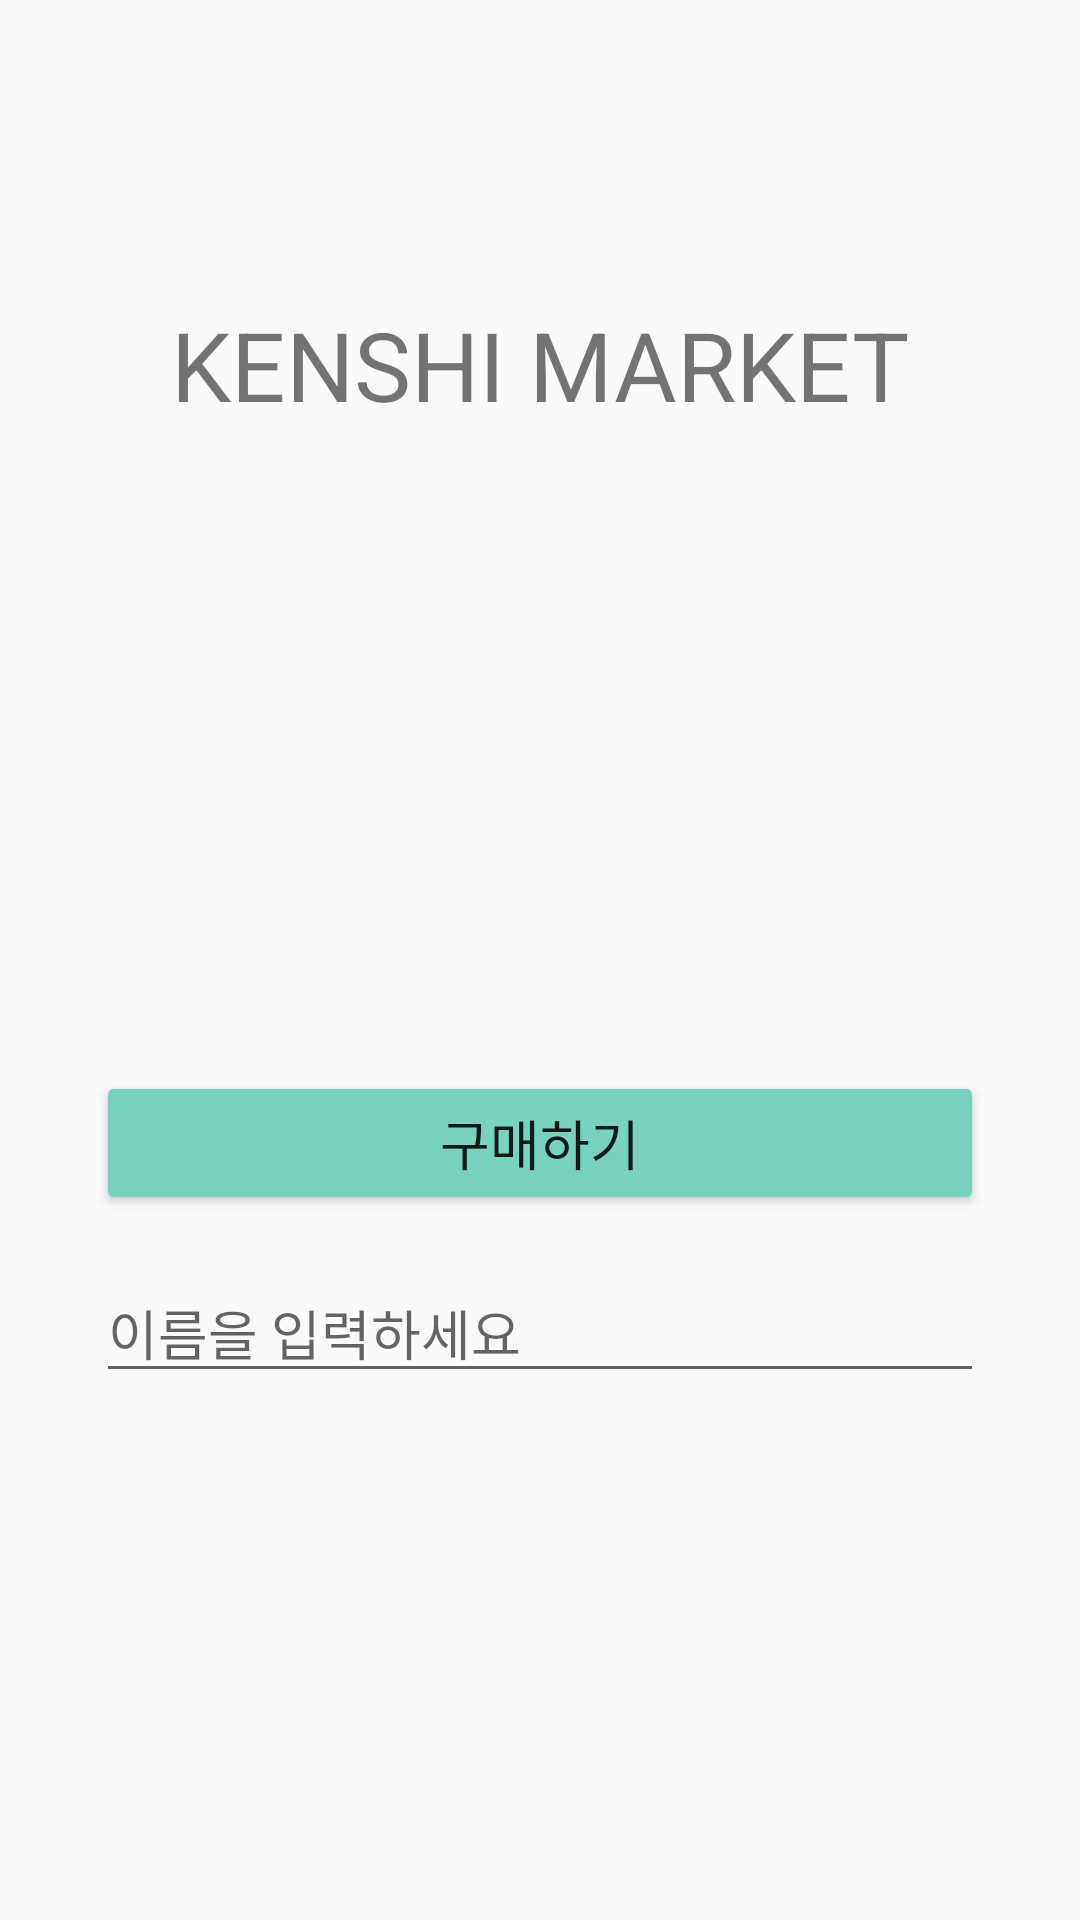

Here is an Android app screen rendered from its layout file. Give the layout XML and the strings, colors and styles it references.
<!-- AndroidManifest.xml: application theme Theme.MarketApp -->
<!-- res/layout/activity_main.xml -->
<?xml version="1.0" encoding="utf-8"?>
<androidx.constraintlayout.widget.ConstraintLayout xmlns:android="http://schemas.android.com/apk/res/android"
    xmlns:app="http://schemas.android.com/apk/res-auto"
    xmlns:tools="http://schemas.android.com/tools"
    android:layout_width="match_parent"
    android:layout_height="match_parent"
    tools:context=".MainActivity">

    <TextView
        android:id="@+id/tv_title"
        android:layout_width="wrap_content"
        android:layout_height="wrap_content"
        android:layout_marginTop="100dp"
        android:layout_marginBottom="24dp"
        android:text="KENSHI MARKET"
        android:textSize="32sp"
        app:layout_constraintBottom_toTopOf="@+id/iv_profile"
        app:layout_constraintEnd_toEndOf="parent"
        app:layout_constraintStart_toStartOf="parent"
        app:layout_constraintTop_toTopOf="parent" />

    <Button
        android:id="@+id/btn_buy"
        android:layout_width="0dp"
        android:layout_height="wrap_content"
        android:layout_marginStart="32dp"
        android:layout_marginTop="32dp"
        android:layout_marginEnd="32dp"
        android:text="구매하기"
        android:textSize="18sp"
        app:backgroundTint="#78D2BE"
        app:layout_constraintEnd_toEndOf="parent"
        app:layout_constraintStart_toStartOf="parent"
        app:layout_constraintTop_toBottomOf="@+id/iv_profile" />

    <EditText
        android:id="@+id/et_name"
        android:layout_width="0dp"
        android:layout_height="wrap_content"
        android:layout_marginTop="16dp"
        android:ems="10"
        android:hint="이름을 입력하세요"
        android:inputType="textPersonName"
        app:layout_constraintEnd_toEndOf="@+id/btn_buy"
        app:layout_constraintStart_toStartOf="@+id/btn_buy"
        app:layout_constraintTop_toBottomOf="@+id/btn_buy" />

    <ImageView
        android:id="@+id/iv_profile"
        android:layout_width="150dp"
        android:layout_height="150dp"
        android:layout_marginTop="32dp"
        app:layout_constraintEnd_toEndOf="parent"
        app:layout_constraintHorizontal_bias="0.498"
        app:layout_constraintStart_toStartOf="parent"
        app:layout_constraintTop_toBottomOf="@+id/tv_title"
        app:srcCompat="@drawable/cart" />

</androidx.constraintlayout.widget.ConstraintLayout>

<!-- resources referenced by this layout -->
<resources>
  <style name="Theme.MarketApp" parent="Theme.AppCompat.DayNight.NoActionBar">
          
          <item name="colorPrimary">@color/purple_500</item>
          <item name="colorPrimaryVariant">@color/purple_700</item>
          <item name="colorOnPrimary">@color/white</item>
          
          <item name="colorSecondary">@color/teal_200</item>
          <item name="colorSecondaryVariant">@color/teal_700</item>
          <item name="colorOnSecondary">@color/black</item>
          
          <item name="android:statusBarColor" tools:targetApi="l">?attr/colorPrimaryVariant</item>
          
      </style>
  <!-- not gathered from this repository: default colours our renderer supplied (Android Studio template values) -->
  <color name="purple_500">#FF6200EE</color>
  <color name="purple_700">#FF3700B3</color>
  <color name="teal_200">#FF03DAC5</color>
  <color name="teal_700">#FF018786</color>
  <color name="black">#FF000000</color>
  <color name="white">#FFFFFFFF</color>
</resources>
